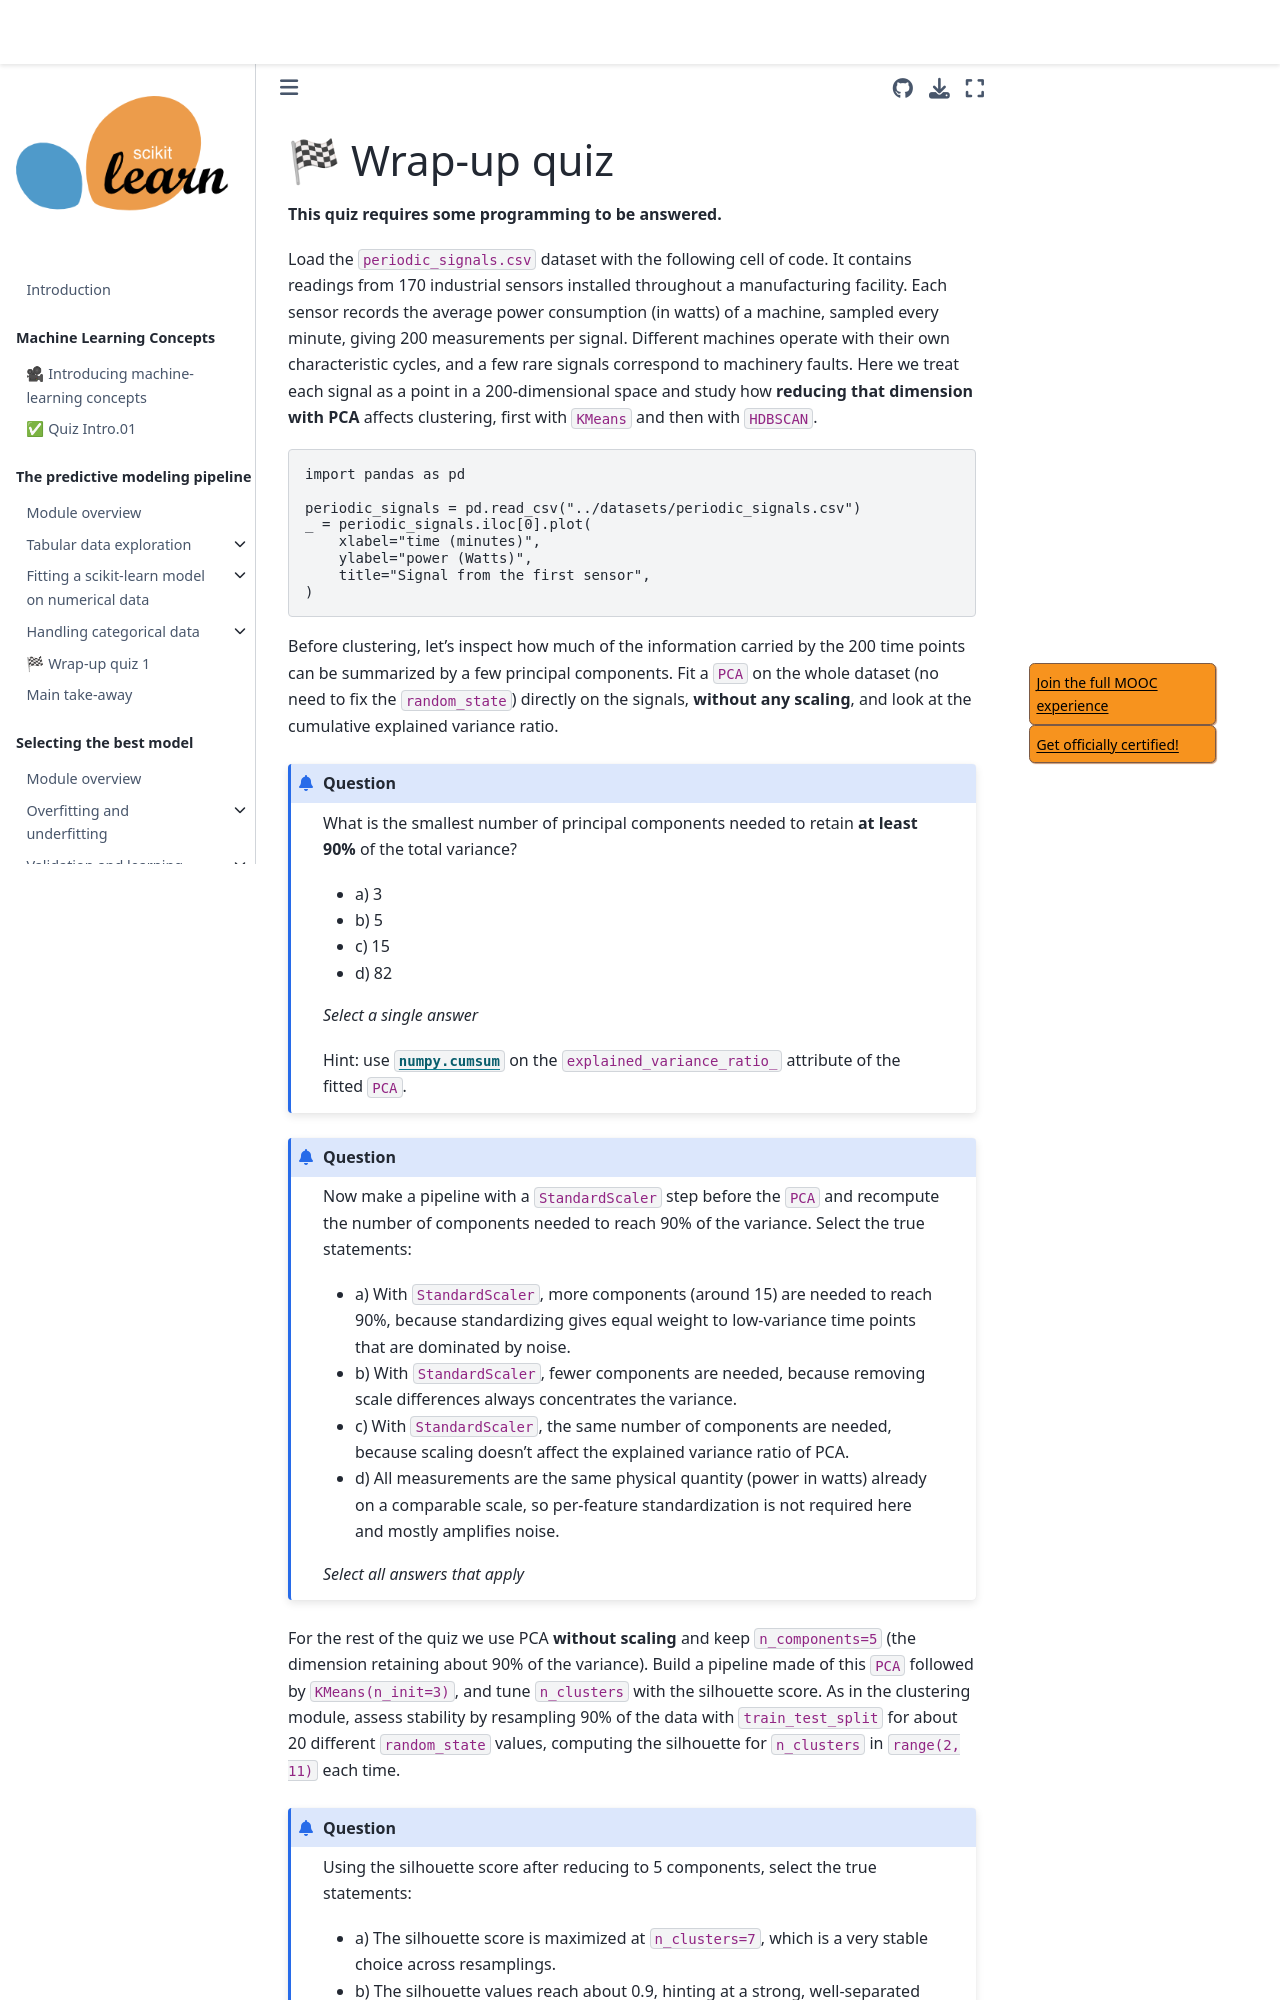

repository: INRIA/scikit-learn-mooc · page: dimensionality/dimred_wrap_up_quiz.html · generator: jekyll

# 🏁 Wrap-up quiz

**This quiz requires some programming to be answered.**

Load the `periodic_signals.csv` dataset with the following cell of code. It
contains readings from 170 industrial sensors installed throughout a
manufacturing facility. Each sensor records the average power consumption (in
watts) of a machine, sampled every minute, giving 200 measurements per signal.
Different machines operate with their own characteristic cycles, and a few rare
signals correspond to machinery faults. Here we treat each signal as a point in
a 200-dimensional space and study how **reducing that dimension with PCA**
affects clustering, first with `KMeans` and then with `HDBSCAN`.

```python
import pandas as pd

periodic_signals = pd.read_csv("../datasets/periodic_signals.csv")
_ = periodic_signals.iloc[0].plot(
    xlabel="time (minutes)",
    ylabel="power (Watts)",
    title="Signal from the first sensor",
)
```

Before clustering, let's inspect how much of the information carried by the 200
time points can be summarized by a few principal components. Fit a `PCA` on
the whole dataset (no need to fix the `random_state`) directly on the signals,
**without any scaling**, and look at the cumulative explained variance ratio.

```{admonition} Question
What is the smallest number of principal components needed to retain **at least
90%** of the total variance?

- a) 3
- b) 5
- c) 15
- d) 82

_Select a single answer_

Hint: use
[`numpy.cumsum`](https://numpy.org/doc/stable/reference/generated/numpy.cumsum.html)
on the `explained_variance_ratio_` attribute of the fitted `PCA`.
```

+++

```{admonition} Question
Now make a pipeline with a `StandardScaler` step before the `PCA` and
recompute the number of components needed to reach 90% of the variance. Select
the true statements:

- a) With `StandardScaler`, more components (around 15) are needed to reach 90%,
  because standardizing gives equal weight to low-variance time points that are
  dominated by noise.
- b) With `StandardScaler`, fewer components are needed, because removing scale
  differences always concentrates the variance.
- c) With `StandardScaler`, the same number of components are needed, because
  scaling doesn't affect the explained variance ratio of PCA.
- d) All measurements are the same physical quantity (power in watts) already
  on a comparable scale, so per-feature standardization is not required here
  and mostly amplifies noise.

_Select all answers that apply_
```

+++

For the rest of the quiz we use PCA **without scaling** and keep
`n_components=5` (the dimension retaining about 90% of the variance). Build a
pipeline made of this `PCA` followed by `KMeans(n_init=3)`, and tune
`n_clusters` with the silhouette score. As in the clustering module, assess
stability by resampling 90% of the data with `train_test_split` for about 20
different `random_state` values, computing the silhouette for `n_clusters` in
`range(2, 11)` each time.

```{admonition} Question
Using the silhouette score after reducing to 5 components, select the true
statements:
